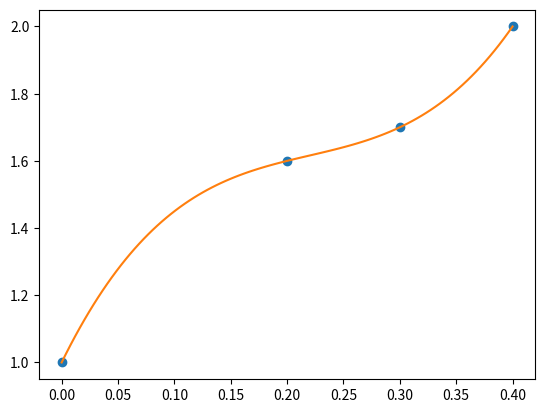

Write the Python code that produced this figure.

import numpy as np
import sympy as sym
import matplotlib.pyplot as plt

# Ingresamos los datos de prueba
xi = np.array([0, 0.2, 0.3, 0.4])
fi = np.array([1, 1.6, 1.7, 2.0])

# xi = np.array([1, 2, 3, 4, 6])
# fi = np.array([275000, 530000, 810000, 1155000, 1650000])

# Procedimiento
# Conocer cuantos elementos tiene xi 
n = len(xi)
# Asignamos un carácter X
x = sym.Symbol('x')
# Inicializamos el polinomio
polinomio = 0
# Desplazamos i dentro del rango
for i in range(0,n,1):
    # Para calcular el primer termino de la Langrage, es necesario calcular un numerador que se obtiene por multiplicaciones
    numerador = 1
    denominador = 1
    # El numerador debe recorrer todos los puntos del vector xi
    for j in range(0,n,1):
        if (i != j):
            numerador = numerador*(x-xi[j])
            denominador = denominador*(xi[i]-xi[j])
        # Calculamos los terminos de lagrange
        termino = (numerador/denominador)*fi[i]
    # Acumulamos los terminos
    polinomio = polinomio + termino
    
# Simplificamos la ecuación
polisimple = sym.expand(polinomio)

# Forma lamda del polinomio px, referencia x y el polinomio que se desea convertir
px = sym.lambdify(x, polinomio)

# Vectores para graficas
muestras = 100 # Numero cualquiera
a = np.min(xi)
b = np.max(xi)
p_xi = np.linspace(a,b,muestras)
pfi = px(p_xi)

# Salida
print('polinomio')
print(polinomio)
print(' ')
print('polinomio simplificado')
print(polisimple)

# Ejemplo con la librería lagrange
# p = lagrange(xi,fi)
# print('polinomio con lagrange')
# print(p)

# Grafica
plt.plot(xi,fi, 'o')
plt.plot(p_xi,pfi)
plt.show()

# print(' ')
# print('Evaluación del polinomio')
# print(px(5.5))
